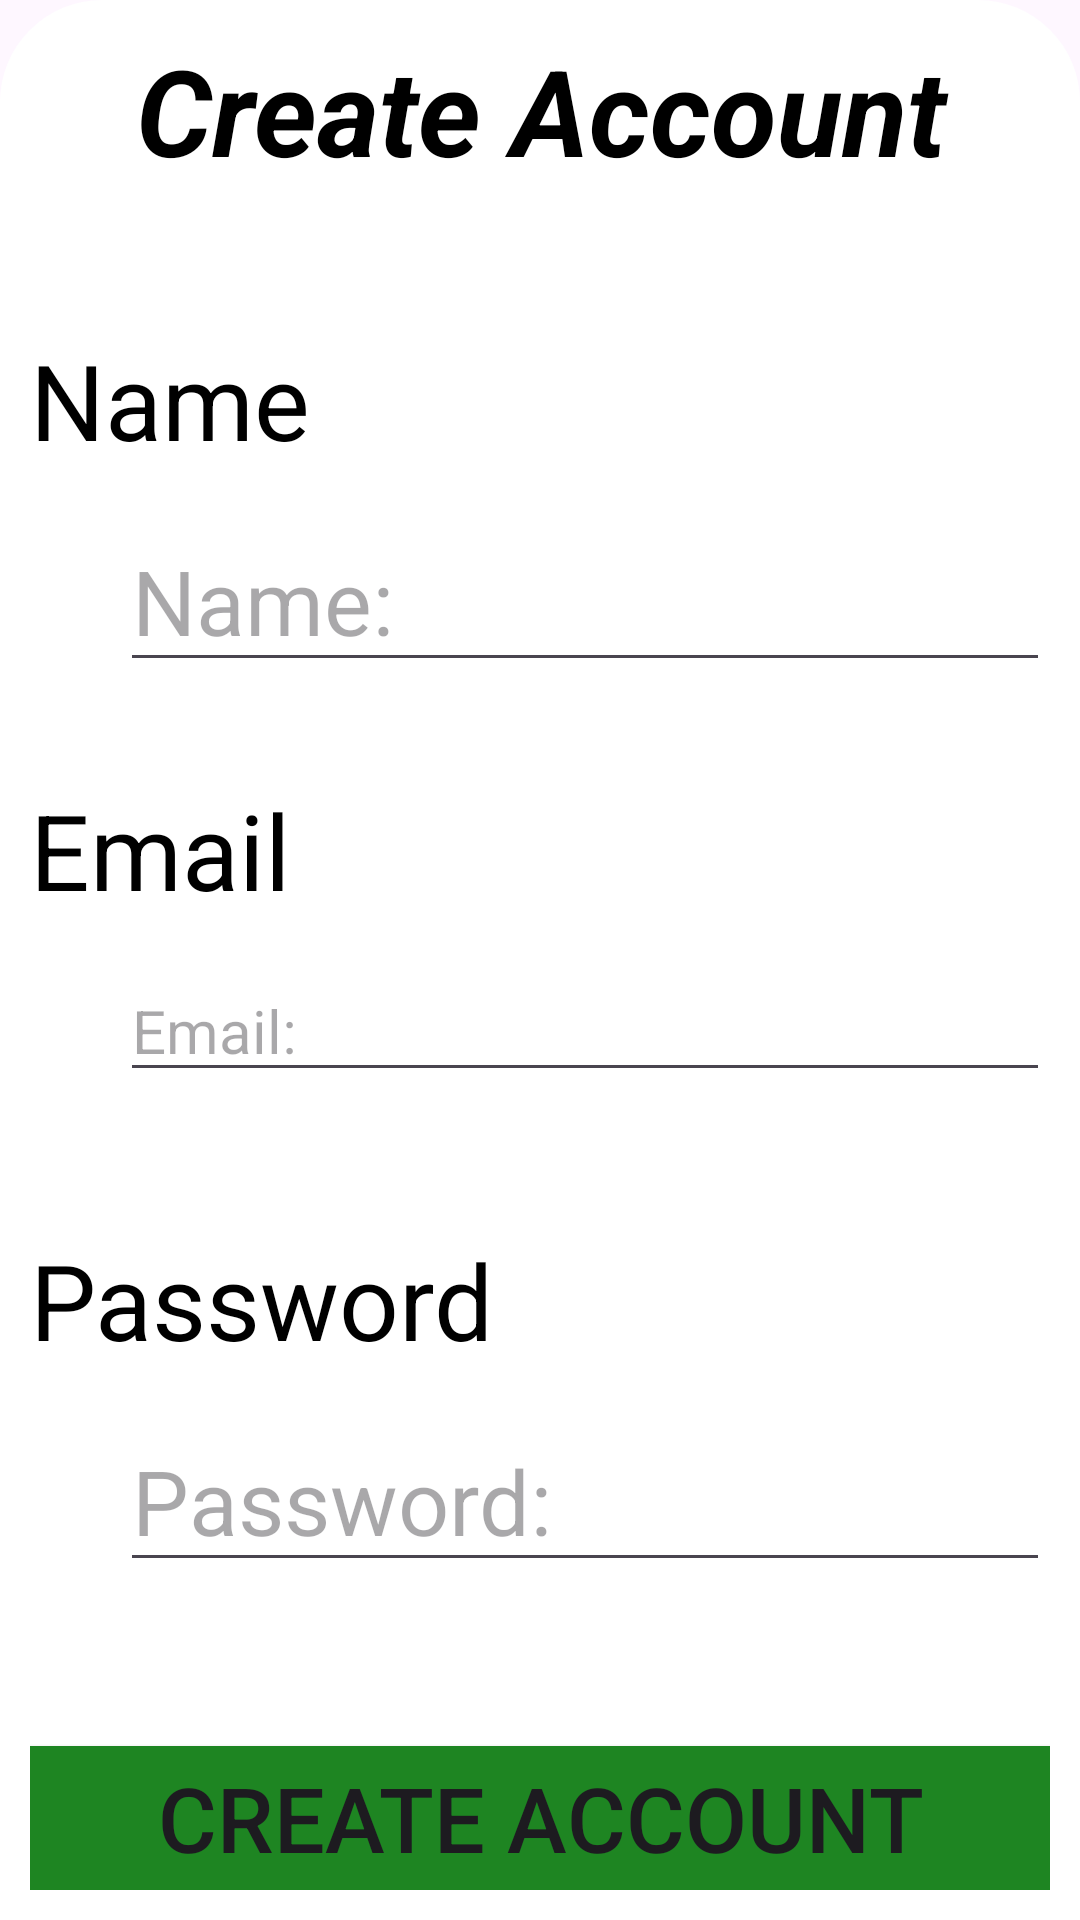

Android layout source for this screen:
<!-- AndroidManifest.xml: application theme Theme.Twikale -->
<!-- res/layout/create_account.xml -->
<?xml version="1.0" encoding="utf-8"?>
<RelativeLayout xmlns:android="http://schemas.android.com/apk/res/android"
    xmlns:app="http://schemas.android.com/apk/res-auto"
    xmlns:tools="http://schemas.android.com/tools"
    android:layout_width="match_parent"
    android:layout_height="match_parent"
    android:background="@drawable/dialog_bg">


    <TextView
        android:id="@+id/txtCreateTitle"
        android:layout_width="match_parent"
        android:layout_height="wrap_content"
        android:text="Create Account"
        android:layout_alignParentTop="true"
        android:layout_alignParentLeft="true"
        android:textSize="40sp"
        android:textColor="@color/black"
        android:gravity="center"
        android:textStyle="bold|italic"/>

    <TextView
        android:id="@+id/txtCreateName"
        android:layout_width="match_parent"
        android:layout_height="wrap_content"
        android:text="Name"
        android:textColor="@color/black"
        android:textSize="35sp"
        android:layout_alignParentLeft="true"
        android:layout_marginTop="100dp"/>

    <EditText
        android:id="@+id/edtCrateUserName"
        android:layout_width="350dp"
        android:layout_height="wrap_content"
        android:textColor="@color/black"
        android:hint="Name:"
        android:textSize="30sp"
        android:layout_alignParentLeft="true"
        android:layout_marginTop="160dp"
        android:layout_marginLeft="30sp"/>


    <TextView
        android:id="@+id/txtCreateEmail"
        android:layout_width="match_parent"
        android:layout_height="wrap_content"
        android:text="Email"
        android:textColor="@color/black"
        android:textSize="35sp"
        android:layout_alignParentLeft="true"
        android:layout_marginTop="250dp"/>

    <EditText
        android:id="@+id/edtCreateEmail"
        android:layout_width="350dp"
        android:layout_height="wrap_content"
        android:textColor="@color/black"
        android:hint="Email:"
        android:textSize="20sp"
        android:layout_alignParentLeft="true"
        android:layout_marginTop="310dp"
        android:layout_marginLeft="30sp"/>


    <TextView
        android:id="@+id/txtCreatePassword"
        android:layout_width="match_parent"
        android:layout_height="wrap_content"
        android:text="Password"
        android:textColor="@color/black"
        android:textSize="35sp"
        android:layout_alignParentLeft="true"
        android:layout_marginTop="400dp"/>

    <EditText
        android:id="@+id/edtCreatePassword"
        android:layout_width="350dp"
        android:layout_height="wrap_content"
        android:textColor="@color/black"
        android:hint="Password:"
        android:textSize="30sp"
        android:layout_alignParentLeft="true"
        android:layout_marginTop="460dp"
        android:layout_marginLeft="30sp"/>

    <Button
        android:id="@+id/createAccountButton"
        android:layout_width="match_parent"
        android:layout_height="wrap_content"
        android:text="Create Account"
        android:textSize="30sp"
        android:background="@color/newColor"
        android:backgroundTint="@null"
        android:layout_alignParentBottom="true"/>


</RelativeLayout>
<!-- resources referenced by this layout -->
<resources>
  <color name="black">#FF000000</color>
  <color name="newColor">#1E8522</color>
  <!-- drawable dialog_bg (drawable) -->
  <?xml version="1.0" encoding="utf-8"?>
  <shape xmlns:android="http://schemas.android.com/apk/res/android">
      <solid
          android:color="@color/white"
          />
      <corners
          android:topLeftRadius="34dp"
          android:topRightRadius="34dp"/>
  
      <padding
          android:left="10dp"
          android:right="10dp"
          android:top="10dp"
          android:bottom="10dp"/>
  
  </shape>
  <style name="Theme.Twikale" parent="Base.Theme.Twikale" />
  <color name="white">#FFFFFFFF</color>
  <style name="Base.Theme.Twikale" parent="Theme.Material3.DayNight.NoActionBar">
          
          
      </style>
</resources>
